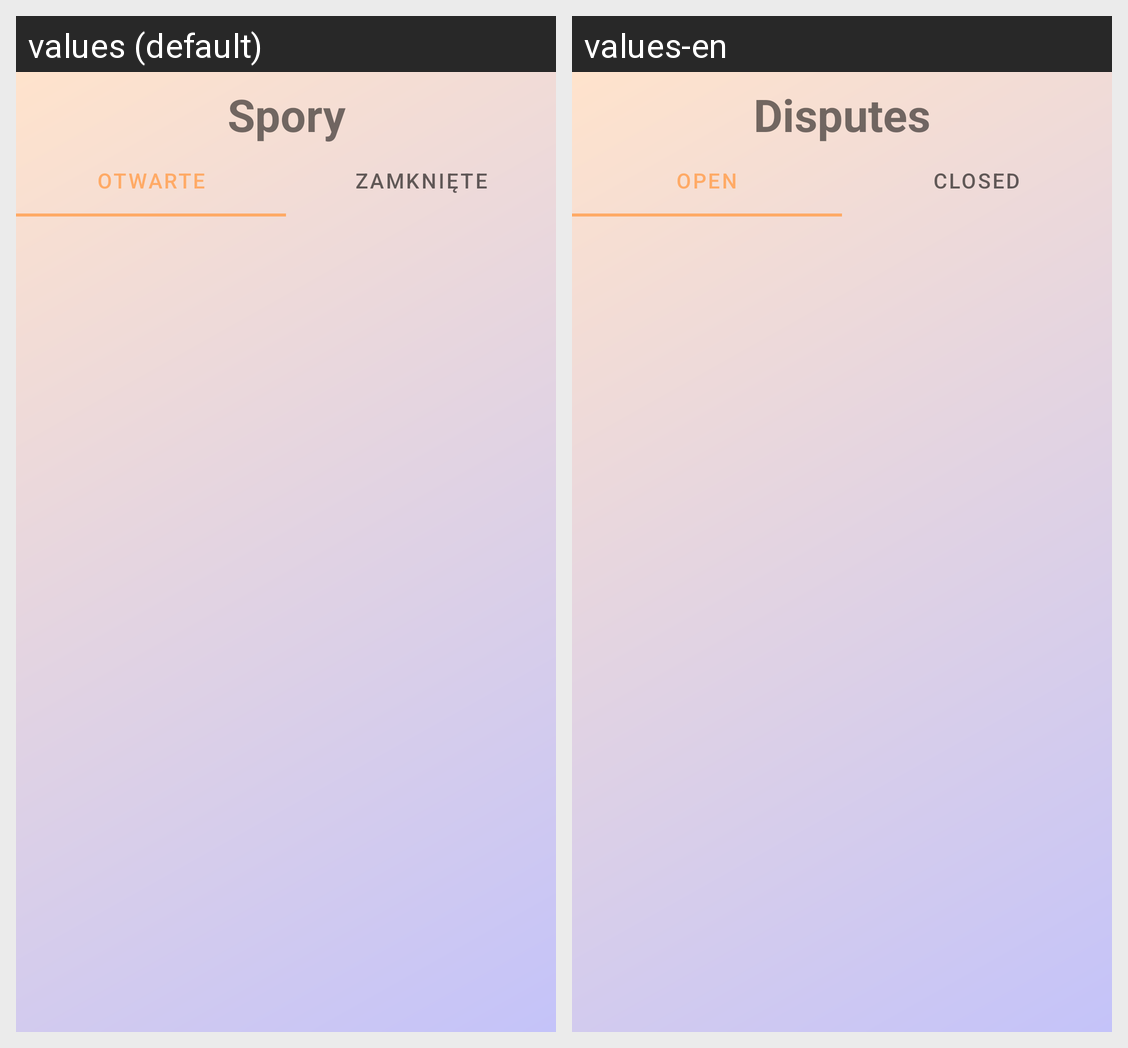

Here is an Android app screen in its default locale and in the app's own translations. Write out the translated-string differences for the strings that appear on this screen.
Android screen res/layout/fragment_arguments.xml rendered under 2 locales, left to right: values (default), values-en. Device: Nexus 5 (rendered at 1080×1920; each locale shown at half size, 540×960, under a caption strip naming it); theme Theme.Flats4us21.
Strings drawn on this screen, with the default value and each locale's value (text and hints the layout hard-codes, and strings that could not be matched under every locale, appear in the picture but are not listed):

arguements
  values: Spory
  values-en: Disputes

open_arguments
  values: Otwarte
  values-en: Open

close_arguments
  values: Zamknięte
  values-en: Closed
